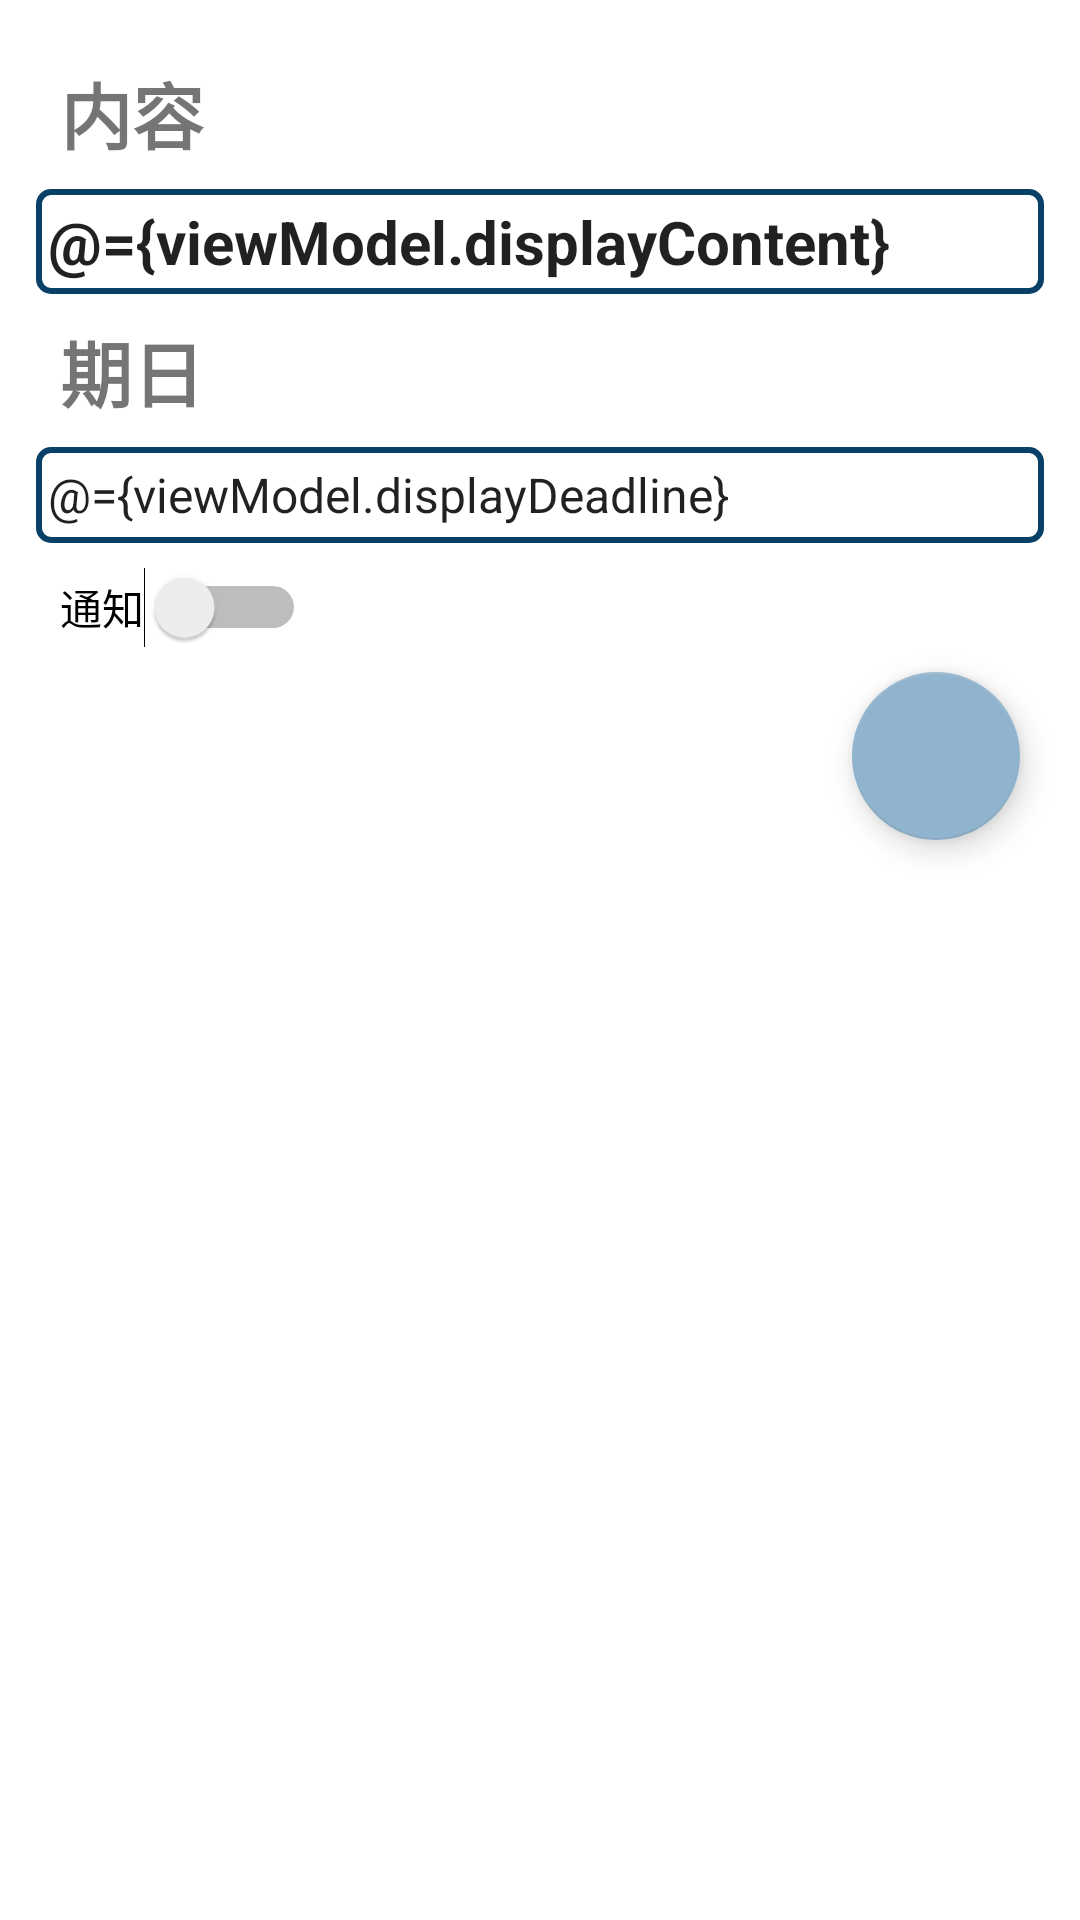

The Android layout XML behind this screen, and the referenced resources:
<!-- AndroidManifest.xml: application theme Theme.TodoApplication -->
<!-- res/layout/fragment_make_item.xml -->
<?xml version="1.0" encoding="utf-8"?>
<layout
    xmlns:android="http://schemas.android.com/apk/res/android"
    xmlns:app="http://schemas.android.com/apk/res-auto"
    xmlns:tools="http://schemas.android.com/tools">

    <data>
        <variable
            name="viewModel"
            type="com.wings.android.todoapplication.presentation.viewmodel.TodoViewModel" />
    </data>

<androidx.constraintlayout.widget.ConstraintLayout
    android:layout_width="match_parent"
    android:layout_height="match_parent"
    android:focusableInTouchMode="true"
    android:padding="4dp"
    tools:context=".MakeItemFragment">
    <TextView
        android:id="@+id/textView7"
        android:layout_width="wrap_content"
        android:layout_height="wrap_content"
        android:layout_marginStart="16dp"
        android:layout_marginTop="8dp"
        android:text="期日"
        android:textSize="24sp"
        android:textStyle="bold"
        app:layout_constraintStart_toStartOf="parent"
        app:layout_constraintTop_toBottomOf="@+id/et_item_content" />

    <TextView
        android:id="@+id/textView2"
        android:layout_width="wrap_content"
        android:layout_height="wrap_content"
        android:layout_marginStart="16dp"
        android:layout_marginTop="16dp"
        android:text="内容"
        android:textSize="24sp"
        android:textStyle="bold"
        app:layout_constraintStart_toStartOf="parent"
        app:layout_constraintTop_toTopOf="parent" />

    <EditText
        android:id="@+id/et_deadline"
        android:layout_width="match_parent"
        android:layout_height="32dp"
        android:layout_marginStart="8dp"
        android:layout_marginTop="8dp"
        android:layout_marginEnd="8dp"
        android:background="@drawable/frame_style"
        android:ems="10"
        android:focusable="false"
        android:padding="4dp"
        android:textSize="16sp"
        android:text="@={viewModel.displayDeadline}"
        app:layout_constraintEnd_toEndOf="parent"
        app:layout_constraintStart_toStartOf="parent"
        app:layout_constraintTop_toBottomOf="@+id/textView7" />

    <com.google.android.material.floatingactionbutton.FloatingActionButton
        android:id="@+id/btn_save"
        android:layout_width="wrap_content"
        android:layout_height="wrap_content"
        android:layout_marginTop="8dp"
        android:layout_marginEnd="16dp"
        android:clickable="true"
        android:src="@drawable/ic_baseline_check_24"
        app:layout_constraintEnd_toEndOf="parent"
        app:layout_constraintTop_toBottomOf="@+id/switch_notification" />

    <EditText
        android:id="@+id/et_item_content"
        android:layout_width="match_parent"
        android:layout_height="wrap_content"
        android:layout_marginStart="8dp"
        android:layout_marginTop="8dp"
        android:layout_marginEnd="8dp"
        android:background="@drawable/frame_style"
        android:ems="10"
        android:inputType="textMultiLine"
        android:padding="4dp"
        android:textSize="20sp"
        android:textStyle="bold"
        android:text="@={viewModel.displayContent}"
        app:layout_constraintEnd_toEndOf="parent"
        app:layout_constraintStart_toStartOf="parent"
        app:layout_constraintTop_toBottomOf="@+id/textView2" />

    <Switch
        android:id="@+id/switch_notification"
        android:layout_width="wrap_content"
        android:layout_height="wrap_content"
        android:layout_marginStart="16dp"
        android:layout_marginTop="8dp"
        android:text="通知"
        app:layout_constraintStart_toStartOf="parent"
        app:layout_constraintTop_toBottomOf="@+id/et_deadline" />


</androidx.constraintlayout.widget.ConstraintLayout>
</layout>
<!-- resources referenced by this layout -->
<resources>
  <!-- drawable frame_style (drawable) -->
  <?xml version="1.0" encoding="utf-8"?>
  <shape
      xmlns:android="http://schemas.android.com/apk/res/android"
      android:shape="rectangle"
      >
      <corners android:radius="4dp"/>
      <stroke
          android:width="2dp"
          android:color="#094067"/>
  
  </shape>
  <style name="Theme.TodoApplication" parent="Theme.MaterialComponents.DayNight.DarkActionBar">
          
          <item name="colorPrimary">#048EF8</item>
          <item name="colorPrimaryVariant">#007ac8</item>
          <item name="colorOnPrimary">#fffffe</item>
  
          
          <item name="colorSecondary">#90b4ce</item>
          <item name="colorSecondaryVariant">#61849d</item>
          <item name="colorOnSecondary">@color/black</item>
          
          <item name="android:statusBarColor" tools:targetApi="l">#007ac8</item>
          
          <item name="android:colorForeground">@color/black</item>
          
      </style>
  <color name="black">#FF000000</color>
</resources>
